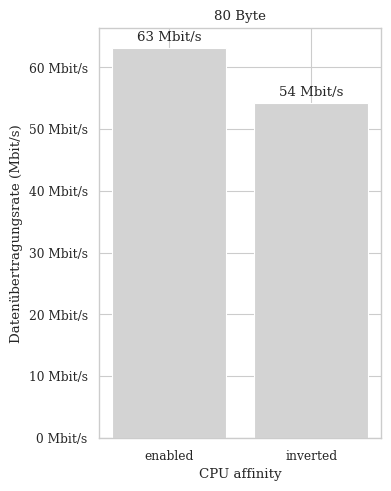

Here is the Python script that generated this plot:
import seaborn as sns
import matplotlib.pyplot as plt
from matplotlib.ticker import FuncFormatter
import numpy as np

# Data
categories  = ['enabled', 'inverted']
resu        = [63.18936, 54.18]




# Set the style
sns.set_style("whitegrid")
sns.set_context("paper", font_scale=1, rc={"lines.linewidth": 2})
plt.rc('text', usetex=False)
plt.rc('font', family='serif')

fig, ax = plt.subplots(figsize=(4, 5))


# Stacked bar chart
#'colors' : {'datagramsize': {80: 'lightgray', 8900: 'steelblue', 65000: '#9fcc9f',},
bar1 = ax.bar(categories, resu, label='80 Byte', color='lightgray')

for bar in bar1:
    height = bar.get_height()
    label = "{:.0f} Mbit/s".format(height)
    ax.annotate(label,
                xy=(bar.get_x() + bar.get_width() / 2, height),
                xytext=(0, 3),  # 3 points vertical offset
                textcoords="offset points",
                ha='center', va='bottom')


# Labels, title, and other configurations
ax.set_ylabel('Datenübertragungsrate (Mbit/s)')
ax.set_xlabel('CPU affinity')
ax.set_title('80 Byte')

def percent_formatter(x, _):
    return f"{x:.0f} Mbit/s"
plt.gca().yaxis.set_major_formatter(FuncFormatter(percent_formatter))

plt.tight_layout()
      

plt.savefig('ihawk_stern_datarate.png')
